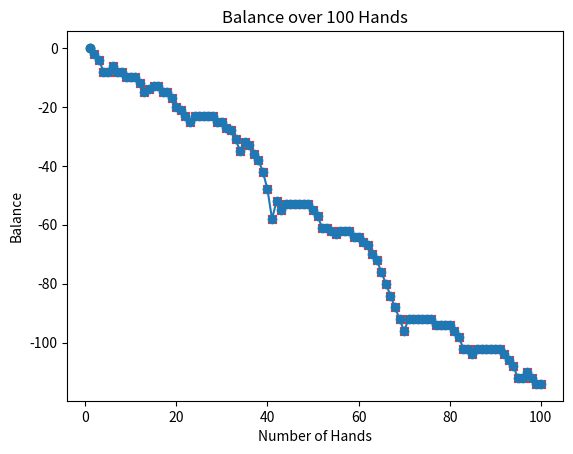

This figure's Python source:
import random
import matplotlib.pyplot as plt

def fibonacci_sequence(n):
    fib_sequence = [1, 1]  # Start with [1, 1] to avoid zero bets
    for i in range(2, n):
        fib_sequence.append(fib_sequence[i-1] + fib_sequence[i-2])
    return fib_sequence

def roulette_spin():
    options = [-1, 0] + list(range(1, 37))
    weights = [1, 1] + [2] * 36
    return random.choices(options, weights=weights)[0]

def play_roulette(fib_sequence, games):
    total_profit = 0
    total_win = 0
    total_loss = 0
    street1_bet_index = 0
    street2_bet_index = 0
    zero_bet_index = 0
    balance_history = []
    not_hit_count = 0
    zero_hit_count = 0

    for i in range(1, games + 1):
        street1_bet = fib_sequence[street1_bet_index]
        street2_bet = fib_sequence[street2_bet_index]
        zero_bet = fib_sequence[zero_bet_index] if zero_hit_count >= 15 else 0

        total_bet = street1_bet + street2_bet + zero_bet
        profit = 0

        spin_result = roulette_spin()

        if spin_result in range(1, 13):  # Street 1 win
            profit = street1_bet * 2
            street1_bet_index = 0  # Reset the Fibonacci sequence for Street 1
        elif spin_result in range(13, 25):  # Street 2 win
            profit = street2_bet * 2
            street2_bet_index = 0  # Reset the Fibonacci sequence for Street 2
        elif spin_result == 0 or spin_result == -1:  # 0 or 00 win
            profit = zero_bet * 35
            zero_bet_index = 0  # Reset the Fibonacci sequence for 0/00
            zero_hit_count = 0  # Reset the zero hit count
        else:  # Loss
            not_hit_count += 1
            if zero_bet > 0:
                zero_hit_count += 1
            street1_bet_index = (street1_bet_index + 1) % len(fib_sequence)
            street2_bet_index = (street2_bet_index + 1) % len(fib_sequence)
            if zero_hit_count >= 15:
                zero_bet_index = (zero_bet_index + 1) % len(fib_sequence)

        total_profit += profit - total_bet
        total_win += profit
        total_loss += total_bet

        balance_history.append((i, total_profit, total_win, total_loss, spin_result, total_bet))

        if total_loss >= 1000:
            break

    return balance_history

fib_sequence = fibonacci_sequence(100)
games = 100
balance_history = play_roulette(fib_sequence, games)

# Plot the balance history
x_values = [x[0] for x in balance_history]
y_values = [x[1] for x in balance_history]

plt.plot(x_values, y_values, marker='o')  # Plot the balance history
plt.xlabel('Number of Hands')
plt.ylabel('Balance')
plt.title('Balance over 100 Hands')

# Highlighting losses with red 'x' markers
for x, y, _, _, spin_result, total_bet in balance_history:
    if y < 0:
        plt.scatter(x, y, color='red', marker='x')
    else:
        plt.scatter(x, y, color='green', marker='o')

plt.savefig('balance_plot.png')  # Save the plot as an image
plt.show()

# Print the balance history to the console
print("Balance History:")
print("{:<12} {:<10} {:<10} {:<10} {:<14} {:<9}".format("Hand Number", "Total Win", "Total Loss", "Balance", "Winning Number", "Total Bet"))
for item in balance_history:
    print("{:<12} {:<10} {:<10} {:<10} {:<14} {:<9}".format(item[0], item[2], item[3], item[1], item[4], item[5]))

# Export the balance history to a markdown file
with open('balance_history.md', 'w') as f:
    f.write("| Hand Number | Total Win | Total Loss | Balance | Winning Number | Total Bet |\n")
    f.write("|-------------|-----------|------------|---------|----------------|-----------|\n")
    for item in balance_history:
        f.write("| {:11} | {:9} | {:10} | {:7} | {:14} | {:9} |\n".format(item[0], item[2], item[3], item[1], item[4], item[5]))

# Export the balance history to a text file
with open('balance_history.txt', 'w') as f:
    for item in balance_history:
        f.write("{},{},{},{},{},{}\n".format(item[0], item[2], item[3], item[1], item[4], item[5]))
